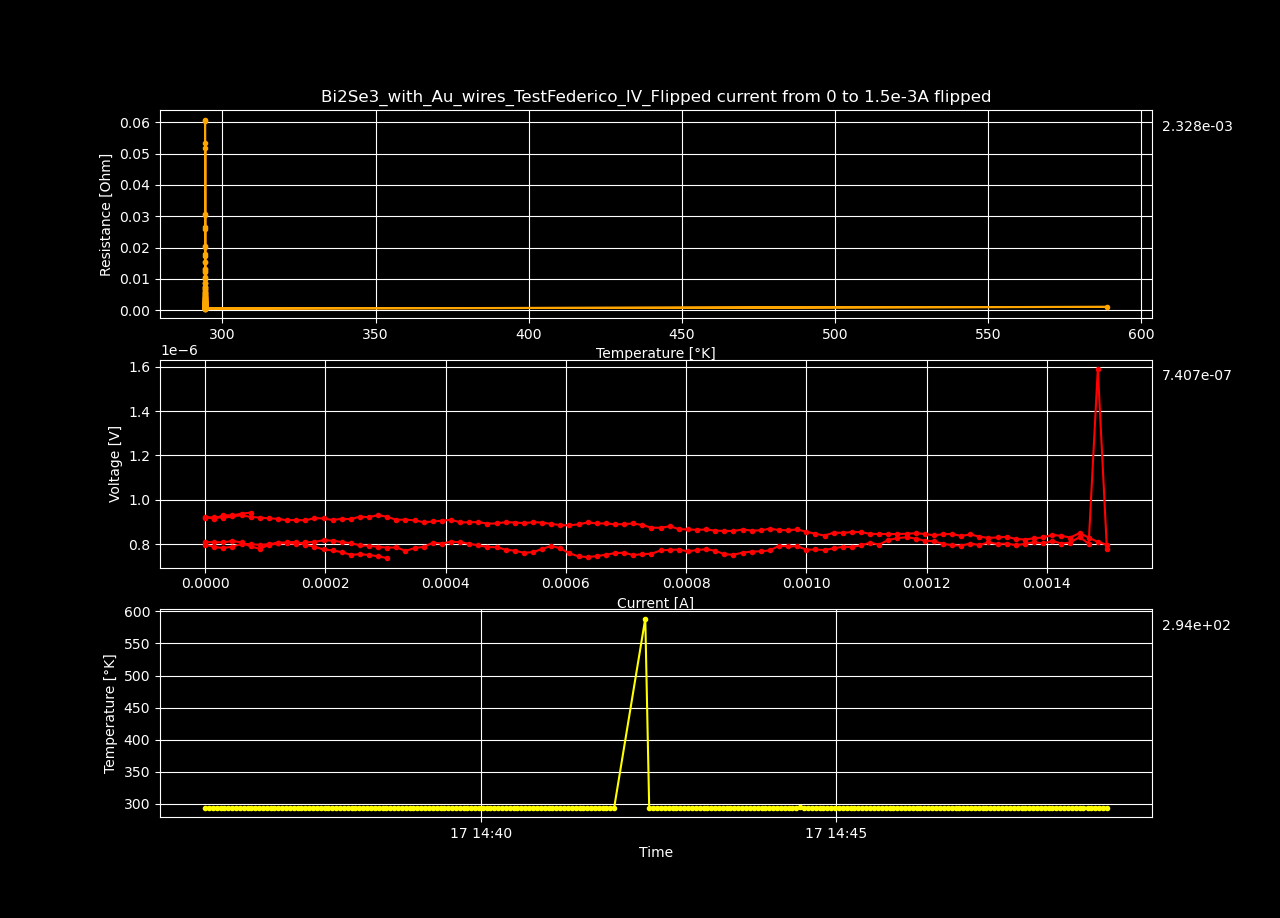

Source data for this figure (header and first rows):
Datetime, Temperature [K], Voltage [V], Resistance [𝛀], Current Source [A], Electric Field [V/cm], Restivity [𝛀 cm], Current Density [A/cm2]
2024-01-17 14:25:15.108538, 294.3, 1.229545125e-06, inf, 0.0, 2.3645098557692306e-05, inf, 0.0
2024-01-17 14:25:18.347005, 294.3, 1.2274784149999998e-06, 0.08101, 1.5151515151515151e-05, 2.3605354134615382e-05, 0.1387, 0.0001702
2024-01-17 14:25:21.561399, 294.3, 1.216587065e-06, 0.04015, 3.0303030303030302e-05, 2.3395905096153846e-05, 0.06871, 0.0003405
2024-01-17 14:25:24.783931, 294.3, 1.210587045e-06, 0.02663, 4.545454545454545e-05, 2.328052009615385e-05, 0.04558, 0.0005107
2024-01-17 14:25:28.026574, 294.3, 1.194854025e-06, 0.01972, 6.0606060606060605e-05, 2.297796201923077e-05, 0.03374, 0.000681
2024-01-17 14:25:31.228902, 294.3, 1.18552542e-06, 0.01565, 7.575757575757576e-05, 2.2798565769230772e-05, 0.02678, 0.0008512
2024-01-17 14:25:34.453794, 294.3, 1.183155445e-06, 0.01301, 9.09090909090909e-05, 2.275298932692308e-05, 0.02228, 0.001021
2024-01-17 14:25:37.697090, 294.3, 1.1612215900000002e-06, 0.01095, 0.0001061, 2.2331184423076928e-05, 0.01874, 0.001192
2024-01-17 14:25:40.934057, 294.3, 1.180987655e-06, 0.009743, 0.0001212, 2.271130105769231e-05, 0.01668, 0.001362
2024-01-17 14:25:44.150163, 294.3, 1.183962525e-06, 0.008682, 0.0001364, 2.2768510096153847e-05, 0.01486, 0.001532
2024-01-17 14:25:47.378665, 294.3, 1.180180665e-06, 0.007789, 0.0001515, 2.269578201923077e-05, 0.01333, 0.001702
2024-01-17 14:26:16.254195, 294.3, 1.091989255e-06, 0.006006, 0.0001818, 2.0999793365384615e-05, 0.01028, 0.002043
2024-01-17 14:26:19.474993, 294.3, 1.04887694e-06, 0.005325, 0.000197, 2.0170710384615385e-05, 0.009114, 0.002213
2024-01-17 14:26:22.703507, 294.3, 1.076407965e-06, 0.005074, 0.0002121, 2.0700153173076922e-05, 0.008685, 0.002383
2024-01-17 14:26:25.929894, 294.3, 1.11558728e-06, 0.004909, 0.0002273, 2.1453601538461538e-05, 0.008401, 0.002554
2024-01-17 14:26:29.151254, 294.3, 1.1127639e-06, 0.00459, 0.0002424, 2.1399305769230773e-05, 0.007856, 0.002724
2024-01-17 14:26:32.355743, 294.3, 1.120983425e-06, 0.004352, 0.0002576, 2.155737355769231e-05, 0.007449, 0.002894
2024-01-17 14:26:35.592021, 294.3, 1.133035005e-06, 0.004154, 0.0002727, 2.1789134711538464e-05, 0.007111, 0.003064
2024-01-17 14:26:38.812456, 294.3, 1.138329395e-06, 0.003954, 0.0002879, 2.1890949903846156e-05, 0.006768, 0.003235
2024-01-17 14:26:42.052009, 294.3, 1.132379145e-06, 0.003737, 0.000303, 2.177652201923077e-05, 0.006396, 0.003405
2024-01-17 14:26:45.290477, 294.3, 1.131269255e-06, 0.003555, 0.0003182, 2.1755177980769233e-05, 0.006085, 0.003575
2024-01-17 14:26:48.505201, 294.3, 1.13328599e-06, 0.0034, 0.0003333, 2.1793961346153846e-05, 0.005819, 0.003745
2024-01-17 14:26:51.747975, 294.3, 1.128798415e-06, 0.003239, 0.0003485, 2.1707661826923076e-05, 0.005544, 0.003916
2024-01-17 14:26:55.017095, 294.3, 1.134698085e-06, 0.00312, 0.0003636, 2.1821117019230772e-05, 0.005341, 0.004086
2024-01-17 14:26:58.225175, 294.3, 1.1533551e-06, 0.003045, 0.0003788, 2.217990576923077e-05, 0.005211, 0.004256
2024-01-17 14:27:01.452600, 294.3, 1.146900955e-06, 0.002911, 0.0003939, 2.2055787596153848e-05, 0.004983, 0.004426
2024-01-17 14:27:04.706717, 294.3, 1.141959675e-06, 0.002791, 0.0004091, 2.1960762980769232e-05, 0.004778, 0.004597
2024-01-17 14:27:07.967672, 294.3, 1.13278236e-06, 0.00267, 0.0004242, 2.1784276153846152e-05, 0.00457, 0.004767
2024-01-17 14:27:11.201526, 294.3, 1.12375643e-06, 0.002558, 0.0004394, 2.1610700576923078e-05, 0.004377, 0.004937
2024-01-17 14:27:14.446470, 294.3, 1.11931897e-06, 0.002463, 0.0004545, 2.152536480769231e-05, 0.004215, 0.005107
2024-01-17 14:27:18.694963, 294.3, 1.1089822000000001e-06, 0.002361, 0.0004697, 2.132658076923077e-05, 0.004041, 0.005277
2024-01-17 14:27:21.900451, 294.3, 1.11473062e-06, 0.002299, 0.0004848, 2.143712730769231e-05, 0.003935, 0.005448
2024-01-17 14:27:25.136797, 294.3, 1.097132125e-06, 0.002194, 0.0005, 2.1098694711538462e-05, 0.003756, 0.005618
2024-01-17 14:27:28.335207, 294.3, 1.0982918650000002e-06, 0.002132, 0.0005152, 2.1120997403846158e-05, 0.003649, 0.005788
2024-01-17 14:27:31.532054, 294.3, 1.10767031e-06, 0.002089, 0.0005303, 2.1301352115384618e-05, 0.003575, 0.005958
2024-01-17 14:27:34.743640, 294.3, 1.107922965e-06, 0.002031, 0.0005455, 2.1306210865384617e-05, 0.003476, 0.006129
2024-01-17 14:27:37.940114, 294.3, 1.1080237550000001e-06, 0.001976, 0.0005606, 2.1308149134615386e-05, 0.003383, 0.006299
2024-01-17 14:27:41.156006, 294.3, 1.1193182600000002e-06, 0.001944, 0.0005758, 2.152535115384616e-05, 0.003327, 0.006469
2024-01-17 14:27:44.375918, 294.3, 1.101166145e-06, 0.001864, 0.0005909, 2.117627201923077e-05, 0.003189, 0.006639
2024-01-17 14:27:47.587098, 294.3, 1.088358545e-06, 0.001796, 0.0006061, 2.092997201923077e-05, 0.003074, 0.00681
2024-01-17 14:27:50.815224, 294.3, 1.089770835e-06, 0.001754, 0.0006212, 2.095713144230769e-05, 0.003002, 0.00698
2024-01-17 14:27:54.012030, 294.3, 1.0817025850000001e-06, 0.0017, 0.0006364, 2.0801972788461542e-05, 0.002909, 0.00715
2024-01-17 14:27:57.226967, 294.3, 1.093552235e-06, 0.001678, 0.0006515, 2.1029850673076923e-05, 0.002873, 0.00732
2024-01-17 14:28:00.460596, 294.3, 1.085131675e-06, 0.001628, 0.0006667, 2.0867916826923078e-05, 0.002786, 0.007491
2024-01-17 14:28:03.692293, 294.3, 1.0703076e-06, 0.00157, 0.0006818, 2.058283846153846e-05, 0.002687, 0.007661
2024-01-17 14:28:06.969263, 294.3, 1.0815013500000002e-06, 0.001552, 0.000697, 2.0798102884615388e-05, 0.002656, 0.007831
2024-01-17 14:28:10.216256, 294.3, 1.08124909e-06, 0.001518, 0.0007121, 2.079325173076923e-05, 0.002599, 0.008001
2024-01-17 14:28:13.432921, 294.3, 1.0754503249999998e-06, 0.001479, 0.0007273, 2.0681737019230765e-05, 0.002531, 0.008172
2024-01-17 14:28:16.667896, 294.3, 1.06143268e-06, 0.00143, 0.0007424, 2.0412166923076927e-05, 0.002447, 0.008342
2024-01-17 14:28:19.940134, 294.3, 1.056692915e-06, 0.001395, 0.0007576, 2.0321017596153847e-05, 0.002387, 0.008512
2024-01-17 14:28:23.180159, 294.3, 1.04862501e-06, 0.001357, 0.0007727, 2.016586557692308e-05, 0.002323, 0.008682
2024-01-17 14:28:26.434156, 294.3, 1.0476166549999999e-06, 0.00133, 0.0007879, 2.0146474134615382e-05, 0.002276, 0.008853
2024-01-17 14:28:29.658529, 294.3, 1.03778417e-06, 0.001292, 0.000803, 1.9957387884615387e-05, 0.002212, 0.009023
2024-01-17 14:28:32.916654, 294.3, 1.037280105e-06, 0.001268, 0.0008182, 1.9947694326923078e-05, 0.00217, 0.009193
2024-01-17 14:28:36.197963, 294.3, 1.03556567e-06, 0.001243, 0.0008333, 1.9914724423076924e-05, 0.002127, 0.009363
2024-01-17 14:28:39.432792, 294.3, 1.02749732e-06, 0.001211, 0.0008485, 1.9759563846153844e-05, 0.002073, 0.009534
2024-01-17 14:28:42.680742, 294.3, 1.03072438e-06, 0.001193, 0.0008636, 1.9821622692307696e-05, 0.002043, 0.009704
2024-01-17 14:28:45.921236, 294.3, 1.02437093e-06, 0.001166, 0.0008788, 1.9699440961538465e-05, 0.001995, 0.009874
2024-01-17 14:28:49.133752, 294.3, 1.02260596e-06, 0.001144, 0.0008939, 1.966549923076923e-05, 0.001958, 0.01004
2024-01-17 14:28:52.370992, 294.3, 1.033295555e-06, 0.001137, 0.0009091, 1.9871068365384615e-05, 0.001945, 0.01021
... 362 more rows
